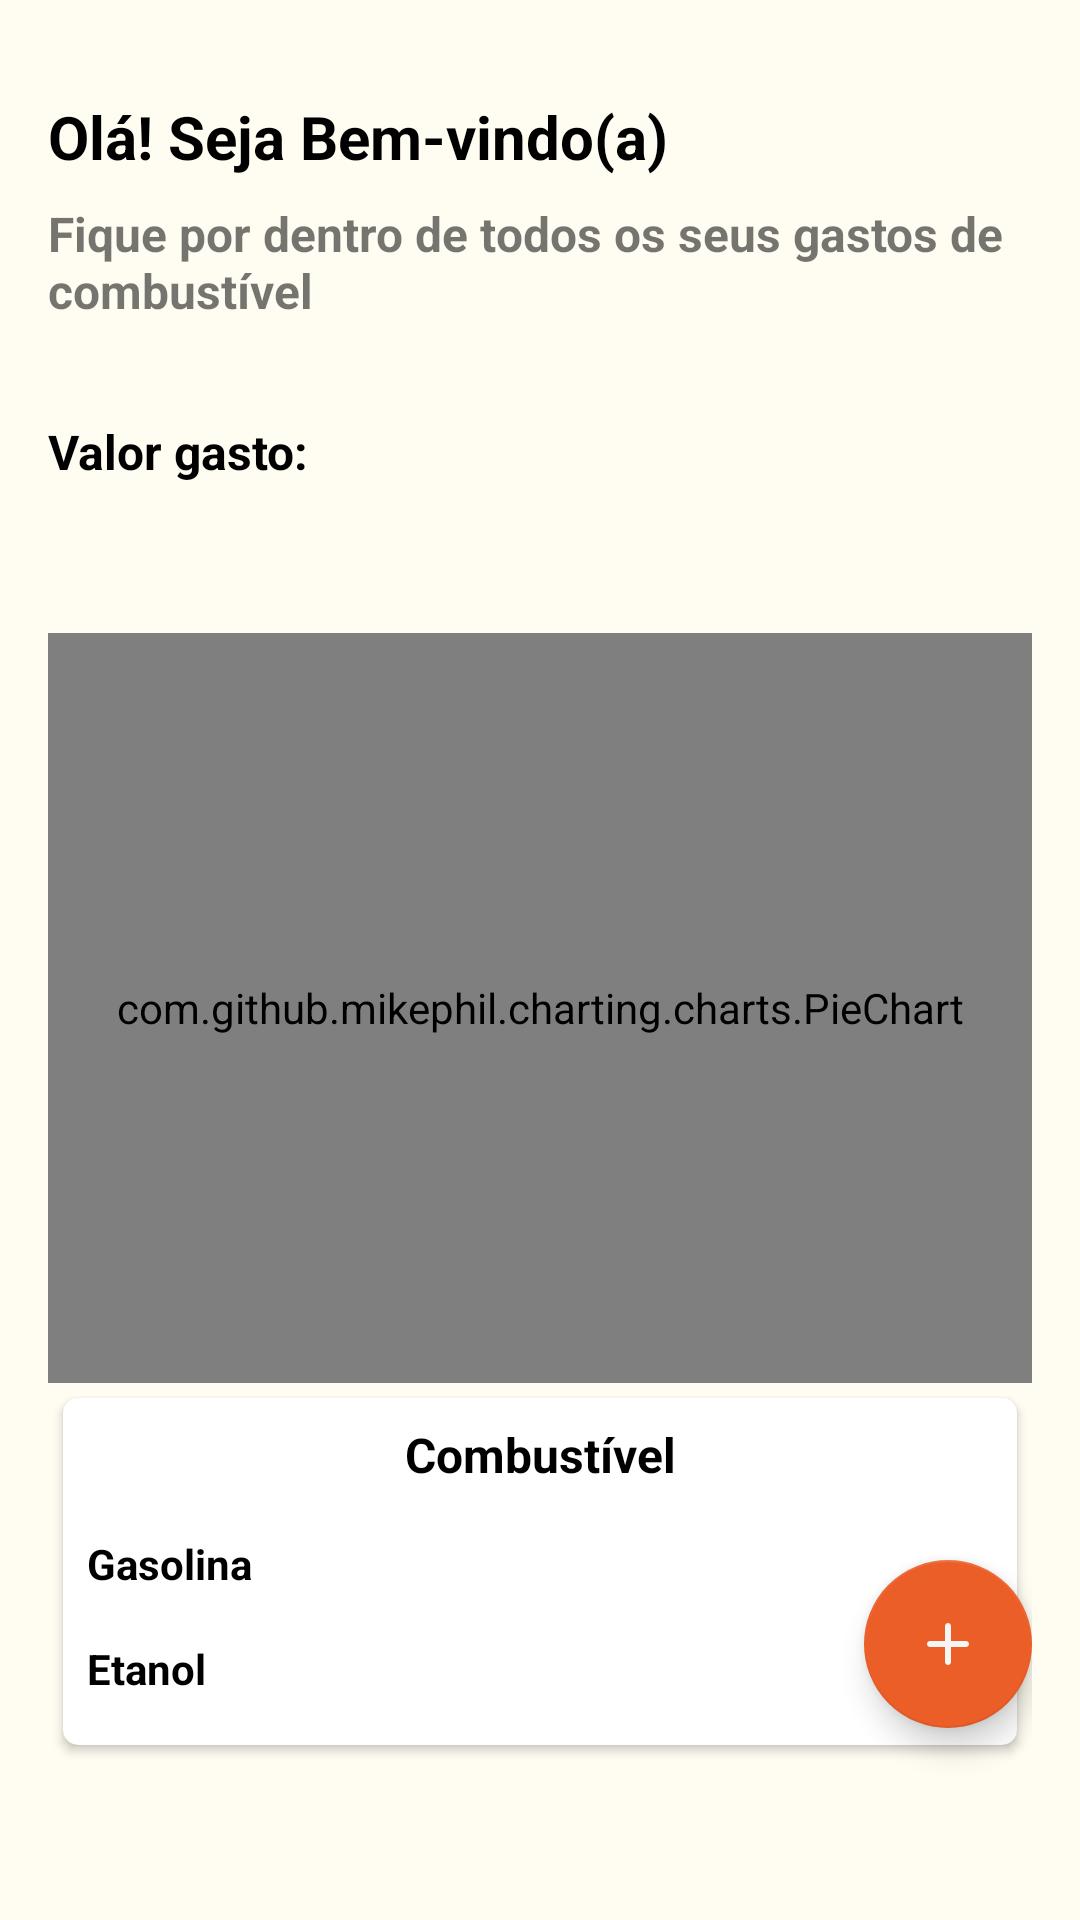

Produce the Android XML layout that renders to this screen, including the resource entries it uses.
<!-- AndroidManifest.xml: application theme Theme.GasCheck -->
<!-- res/layout/fragment_home.xml -->
<?xml version="1.0" encoding="utf-8"?>
<androidx.constraintlayout.widget.ConstraintLayout xmlns:android="http://schemas.android.com/apk/res/android"
    xmlns:app="http://schemas.android.com/apk/res-auto"
    xmlns:tools="http://schemas.android.com/tools"
    android:layout_width="match_parent"
    android:layout_height="match_parent"
    android:background="@color/floral"
    android:padding="16dp"
    tools:context="ui.home.HomeFragment">

    <ScrollView
        android:layout_width="match_parent"
        android:layout_height="match_parent">

        <androidx.constraintlayout.widget.ConstraintLayout
            android:layout_width="match_parent"
            android:layout_height="wrap_content"
            android:layout_marginBottom="16dp">

            <TextView
                android:id="@+id/text_hello_message"
                android:layout_width="match_parent"
                android:layout_height="wrap_content"
                android:layout_marginTop="16dp"
                android:text="@string/welcome_message"
                android:textColor="@color/black"
                android:textSize="20sp"
                android:textStyle="bold"
                app:layout_constraintStart_toStartOf="parent"
                app:layout_constraintTop_toTopOf="parent" />

            <TextView
                android:id="@+id/text_hello_label"
                android:layout_width="match_parent"
                android:layout_height="wrap_content"
                android:layout_marginTop="8dp"
                android:text="@string/hello_label"
                android:textSize="16sp"
                android:textStyle="bold"
                app:layout_constraintStart_toStartOf="@+id/text_hello_message"
                app:layout_constraintTop_toBottomOf="@+id/text_hello_message" />


            <TextView
                android:id="@+id/text_spent_label"
                android:layout_width="wrap_content"
                android:layout_height="wrap_content"
                android:layout_marginTop="32dp"
                android:text="@string/spend_value_label"
                android:textColor="@color/black"
                android:textSize="16sp"
                android:textStyle="bold"
                app:layout_constraintStart_toStartOf="@+id/text_hello_label"
                app:layout_constraintTop_toBottomOf="@+id/text_hello_label" />

            <TextView
                android:id="@+id/text_spent_value"
                android:layout_width="wrap_content"
                android:layout_height="wrap_content"
                android:layout_marginTop="8dp"
                android:textColor="@color/black"
                android:textSize="25sp"
                android:textStyle="bold"
                app:layout_constraintStart_toStartOf="@+id/text_spent_label"
                app:layout_constraintTop_toBottomOf="@+id/text_spent_label" />

            <com.github.mikephil.charting.charts.PieChart
                android:id="@+id/chart_gas"
                android:layout_width="match_parent"
                android:layout_height="250dp"
                android:layout_marginTop="8dp"
                app:layout_constraintEnd_toEndOf="parent"
                app:layout_constraintStart_toStartOf="parent"
                app:layout_constraintTop_toBottomOf="@+id/text_spent_value" />


            <com.google.android.material.card.MaterialCardView
                android:layout_margin="5dp"
                android:layout_width="0dp"
                android:layout_height="wrap_content"
                android:layout_marginTop="8dp"
                android:layout_marginBottom="85dp"
                app:cardElevation="2dp"
                app:cardCornerRadius="5dp"
                android:backgroundTint="@color/white"
                app:layout_constraintBottom_toBottomOf="parent"
                app:layout_constraintEnd_toEndOf="parent"
                app:layout_constraintStart_toStartOf="parent"
                app:layout_constraintTop_toBottomOf="@+id/chart_gas">

                <androidx.constraintlayout.widget.ConstraintLayout
                    android:layout_width="match_parent"
                    android:layout_height="match_parent">

                    <TextView
                        android:id="@+id/text_gas_label"
                        android:layout_width="0dp"
                        android:layout_height="wrap_content"
                        android:layout_marginTop="8dp"
                        android:text="@string/gas_label"
                        android:textAlignment="center"
                        android:textColor="@color/black"
                        android:textSize="16sp"
                        android:textStyle="bold"
                        app:layout_constraintEnd_toEndOf="parent"
                        app:layout_constraintStart_toStartOf="parent"
                        app:layout_constraintTop_toTopOf="parent" />

                    <TextView
                        android:id="@+id/text_gasoline_label"
                        android:layout_width="wrap_content"
                        android:layout_height="wrap_content"
                        android:layout_marginStart="8dp"
                        android:layout_marginTop="16dp"
                        android:text="@string/gasoline_label"
                        android:textColor="@color/black"
                        android:textSize="14sp"
                        android:textStyle="bold"
                        app:layout_constraintStart_toStartOf="parent"
                        app:layout_constraintTop_toBottomOf="@+id/text_gas_label" />

                    <TextView
                        android:id="@+id/text_gasoline_value"
                        android:layout_width="wrap_content"
                        android:layout_height="wrap_content"
                        android:layout_marginTop="16dp"
                        android:layout_marginEnd="8dp"
                        android:textColor="@color/flame"
                        android:textSize="14sp"
                        android:textStyle="bold"
                        app:layout_constraintEnd_toEndOf="parent"
                        app:layout_constraintTop_toBottomOf="@+id/text_gas_label" />

                    <TextView
                        android:id="@+id/text_alcohol_label"
                        android:layout_width="0dp"
                        android:layout_height="wrap_content"
                        android:layout_marginTop="16dp"
                        android:layout_marginBottom="16dp"
                        android:text="@string/alcohol_label"
                        android:textColor="@color/black"
                        android:textSize="14sp"
                        android:textStyle="bold"
                        app:layout_constraintBottom_toBottomOf="parent"
                        app:layout_constraintStart_toStartOf="@+id/text_gasoline_label"
                        app:layout_constraintTop_toBottomOf="@+id/text_gasoline_label" />

                    <TextView
                        android:id="@+id/text_alcohol_value"
                        android:layout_width="wrap_content"
                        android:layout_height="wrap_content"
                        android:layout_marginTop="16dp"
                        android:textColor="@color/flame"
                        android:textSize="14sp"
                        android:textStyle="bold"
                        app:layout_constraintEnd_toEndOf="@+id/text_gasoline_value"
                        app:layout_constraintTop_toBottomOf="@+id/text_gasoline_value" />

                </androidx.constraintlayout.widget.ConstraintLayout>

            </com.google.android.material.card.MaterialCardView>

        </androidx.constraintlayout.widget.ConstraintLayout>


    </ScrollView>

    <com.google.android.material.floatingactionbutton.FloatingActionButton
        android:id="@+id/floating_add_data_gas"
        android:layout_width="wrap_content"
        android:layout_height="wrap_content"
        android:layout_marginBottom="48dp"
        android:importantForAccessibility="no"
        app:layout_constraintBottom_toBottomOf="parent"
        app:layout_constraintEnd_toEndOf="parent"
        app:srcCompat="@drawable/ic_add"
        app:tint="@color/white_10" />


</androidx.constraintlayout.widget.ConstraintLayout>
<!-- resources referenced by this layout -->
<resources>
  <color name="black">#FF000000</color>
  <color name="flame">#EB5E28</color>
  <color name="floral">#FFFCF2</color>
  <color name="white">#FFFFFFFF</color>
  <color name="white_10">#F7F4F4</color>
  <!-- drawable ic_add (drawable) -->
  <vector android:height="24dp" android:tint="#F7F2F2"
      android:viewportHeight="24" android:viewportWidth="24"
      android:width="24dp" xmlns:android="http://schemas.android.com/apk/res/android">
      <path android:fillColor="@android:color/white" android:pathData="M18,13h-5v5c0,0.55 -0.45,1 -1,1s-1,-0.45 -1,-1v-5H6c-0.55,0 -1,-0.45 -1,-1s0.45,-1 1,-1h5V6c0,-0.55 0.45,-1 1,-1s1,0.45 1,1v5h5c0.55,0 1,0.45 1,1s-0.45,1 -1,1z"/>
  </vector>
  <string name="alcohol_label">Etanol</string>
  <string name="gas_label">Combustível</string>
  <string name="gasoline_label">Gasolina</string>
  <string name="hello_label">Fique por dentro de todos os seus gastos de combustível</string>
  <string name="spend_value_label">Valor gasto:</string>
  <string name="welcome_message">Olá! Seja Bem-vindo(a)</string>
  <style name="Theme.GasCheck" parent="Theme.MaterialComponents.DayNight.NoActionBar">
          
          <item name="colorPrimary">@color/flame</item>
          <item name="colorPrimaryVariant">@color/catawba</item>
          <item name="colorOnPrimary">@color/bone</item>
          
          <item name="colorSecondary">@color/flame</item>
          <item name="colorSecondaryVariant">@color/yellow</item>
          <item name="colorOnSecondary">@color/black</item>
          
          <item name="android:statusBarColor" tools:targetApi="l">?attr/colorPrimaryVariant</item>
  
          <item name="bottomSheetDialogTheme">@style/CustomBottomSheetDialog</item>
          
      </style>
  <color name="catawba">#653239</color>
  <color name="bone">#CCC7B9</color>
  <color name="yellow">#FFCC29</color>
  <style name="CustomBottomSheetDialog" parent="@style/ThemeOverlay.MaterialComponents.BottomSheetDialog">
          <item name="bottomSheetStyle">@style/CustomBottomSheet</item>
      </style>
  <style name="CustomBottomSheet" parent="Widget.MaterialComponents.BottomSheet">
          <item name="shapeAppearanceOverlay">@style/CustomShapeAppearanceBottomSheetDialog</item>
      </style>
  <style name="CustomShapeAppearanceBottomSheetDialog" parent="">
          <item name="cornerFamily">rounded</item>
          <item name="cornerSizeTopRight">16dp</item>
          <item name="cornerSizeTopLeft">16dp</item>
          <item name="cornerSizeBottomRight">0dp</item>
          <item name="cornerSizeBottomLeft">0dp</item>
      </style>
</resources>
